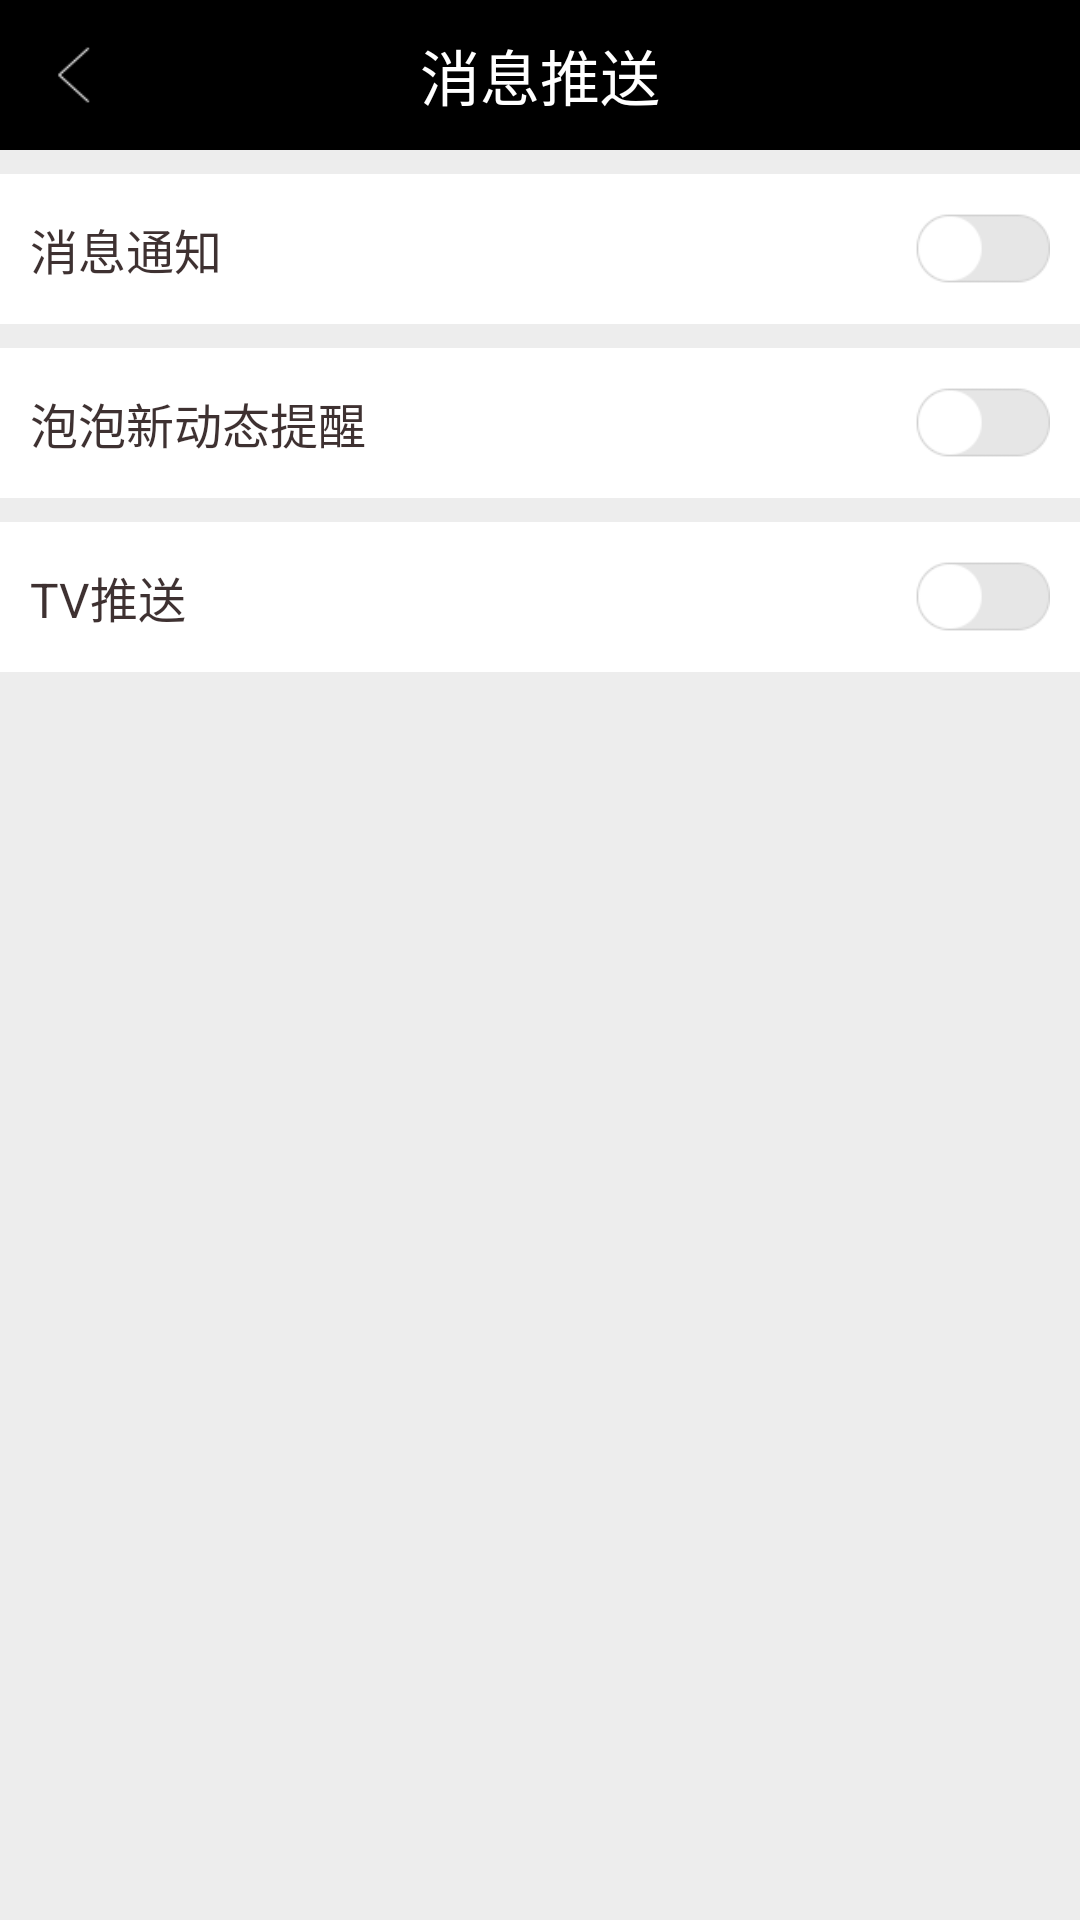

Reconstruct the res/layout file that produces this screen, plus the resources it refers to.
<!-- AndroidManifest.xml: application theme AppTheme -->
<!-- res/layout/message_push_layout.xml -->
<?xml version="1.0" encoding="utf-8"?>
<LinearLayout
    android:id="@+id/message_push_layout"
    xmlns:android="http://schemas.android.com/apk/res/android"
    xmlns:tools="http://schemas.android.com/tools"
    android:layout_width="match_parent"
    android:layout_height="match_parent"
    android:background="@color/bg_color"
    android:orientation="vertical"
    tools:context="com.jju.edu.aiqiyi.wode.settings.MessagePush">

    <RelativeLayout
        android:layout_width="match_parent"
        android:layout_height="50dp"
        android:background="#000000">

        <ImageView
            android:id="@+id/img_message_back"
            android:layout_width="40dp"
            android:layout_height="wrap_content"
            android:src="@drawable/phone_account_back_small"/>

        <TextView
            android:layout_width="wrap_content"
            android:layout_height="wrap_content"
            android:layout_centerInParent="true"
            android:text="消息推送"
            android:textColor="#ffffff"
            android:textSize="20sp"/>
    </RelativeLayout>

    <RelativeLayout
        android:id="@+id/relative_message_push"
        android:layout_width="match_parent"
        android:layout_height="50dp"
        android:layout_marginTop="8dp"
        android:background="#ffffff"
        android:orientation="horizontal"
        android:paddingLeft="10dp"
        android:paddingRight="10dp">

        <ToggleButton
            android:id="@+id/togglebtn1"
            android:layout_width="60dp"
            android:layout_height="35dp"
            android:layout_alignParentRight="true"
            android:layout_centerVertical="true"
            android:background="@drawable/phone_my_setting_switch_new"
            android:textOff=""
            android:textOn=""/>

        <TextView
            android:layout_width="wrap_content"
            android:layout_height="match_parent"
            android:layout_alignParentLeft="true"
            android:gravity="center_vertical"
            android:text="消息通知"
            android:textColor="#e3261818"
            android:textSize="16sp"/>
    </RelativeLayout>

    <RelativeLayout
        android:id="@+id/relative_message_remind"
        android:layout_width="match_parent"
        android:layout_height="50dp"
        android:layout_marginTop="8dp"
        android:background="#ffffff"
        android:orientation="horizontal"
        android:paddingLeft="10dp"
        android:paddingRight="10dp">

        <TextView
            android:layout_width="wrap_content"
            android:layout_height="match_parent"
            android:layout_alignParentLeft="true"
            android:gravity="center_vertical"
            android:text="泡泡新动态提醒"
            android:textColor="#e3261818"
            android:textSize="16sp"/>

        <ToggleButton
            android:id="@+id/togglebtn2"
            android:layout_width="60dp"
            android:layout_height="35dp"
            android:layout_alignParentRight="true"
            android:layout_centerVertical="true"
            android:background="@drawable/phone_my_setting_switch_new"
            android:textOff=""
            android:textOn=""/>
    </RelativeLayout>

    <RelativeLayout
        android:id="@+id/relative_message_tv"
        android:layout_width="match_parent"
        android:layout_height="50dp"
        android:layout_marginTop="8dp"
        android:background="#ffffff"
        android:orientation="horizontal"
        android:paddingLeft="10dp"
        android:paddingRight="10dp">

        <TextView
            android:layout_width="wrap_content"
            android:layout_height="match_parent"
            android:layout_alignParentLeft="true"
            android:gravity="center_vertical"
            android:text="TV推送"
            android:textColor="#e3261818"
            android:textSize="16sp"/>

        <ToggleButton
            android:id="@+id/togglebtn3"
            android:layout_width="60dp"
            android:layout_height="35dp"
            android:layout_alignParentRight="true"
            android:layout_centerVertical="true"
            android:background="@drawable/phone_my_setting_switch_new"
            android:textOff=""
            android:textOn=""/>
    </RelativeLayout>
</LinearLayout>
<!-- resources referenced by this layout -->
<resources>
  <color name="bg_color">#EDEDED</color>
  <!-- drawable phone_account_back_small: png bitmap (drawable, 549 bytes) -->
  <!-- drawable phone_my_setting_switch_new: png bitmap (drawable, 796 bytes) -->
  <style name="AppTheme" parent="Theme.AppCompat.Light.DarkActionBar">
          
          <item name="colorPrimary">@color/colorPrimary</item>
          <item name="colorPrimaryDark">@color/colorPrimaryDark</item>
          <item name="colorAccent">@color/colorAccent</item>
      </style>
  <color name="colorPrimary">#3F51B5</color>
  <color name="colorPrimaryDark">#303F9F</color>
  <color name="colorAccent">#FF4081</color>
</resources>
